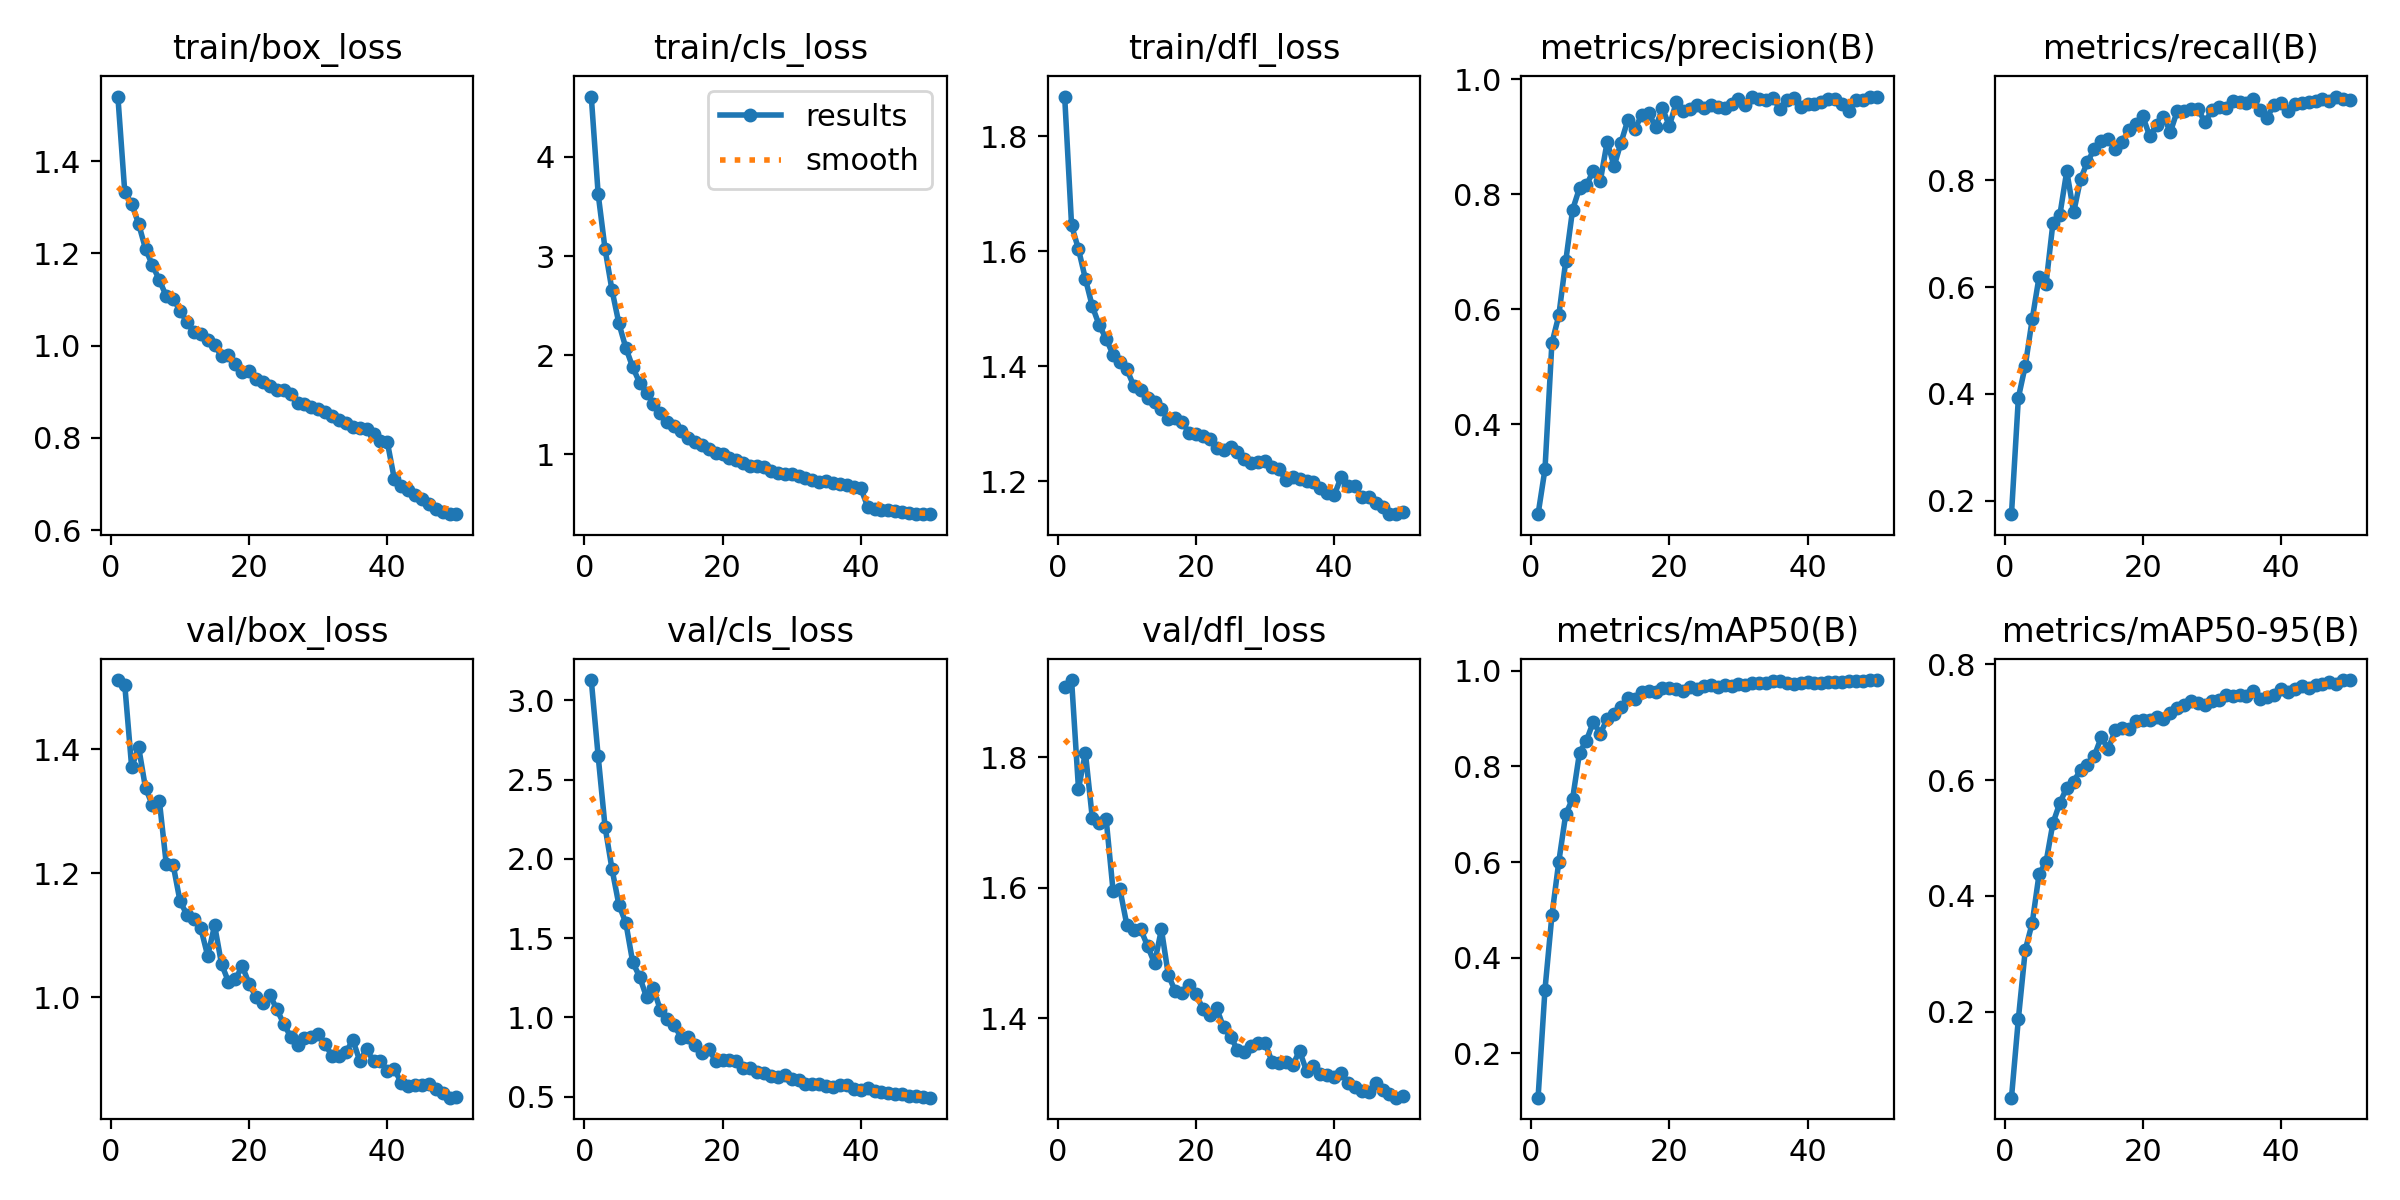

Values plotted in this chart, from the file beside it:
epoch, time, train/box_loss, train/cls_loss, train/dfl_loss, metrics/precision(B), metrics/recall(B), metrics/mAP50(B), metrics/mAP50-95(B), val/box_loss, val/cls_loss, val/dfl_loss, lr/pg0, lr/pg1, lr/pg2
1, 93.37, 1.54, 4.608, 1.869, 0.2433, 0.1751, 0.1069, 0.05196, 1.512, 3.128, 1.908, 9.76585e-05, 9.76585e-05, 9.76585e-05
2, 179.9, 1.333, 3.623, 1.645, 0.3216, 0.3931, 0.3332, 0.1882, 1.504, 2.647, 1.919, 0.0001918, 0.0001918, 0.0001918
3, 266.5, 1.307, 3.068, 1.604, 0.541, 0.453, 0.4881, 0.3071, 1.371, 2.2, 1.752, 0.000282, 0.000282, 0.000282
4, 354, 1.264, 2.656, 1.552, 0.5892, 0.5396, 0.6007, 0.3533, 1.404, 1.936, 1.807, 0.0002765, 0.0002765, 0.0002765
5, 439.9, 1.21, 2.32, 1.504, 0.6834, 0.6198, 0.6999, 0.4382, 1.338, 1.709, 1.707, 0.0002707, 0.0002707, 0.0002707
6, 525.6, 1.174, 2.074, 1.472, 0.7734, 0.606, 0.7327, 0.4581, 1.31, 1.597, 1.699, 0.0002649, 0.0002649, 0.0002649
7, 612.9, 1.142, 1.878, 1.448, 0.811, 0.7198, 0.829, 0.5258, 1.318, 1.348, 1.706, 0.0002591, 0.0002591, 0.0002591
8, 698.9, 1.107, 1.723, 1.42, 0.8158, 0.7349, 0.8543, 0.5604, 1.216, 1.256, 1.596, 0.0002533, 0.0002533, 0.0002533
9, 784.3, 1.102, 1.619, 1.407, 0.8413, 0.8171, 0.8936, 0.5868, 1.214, 1.128, 1.598, 0.0002474, 0.0002474, 0.0002474
10, 872.1, 1.076, 1.513, 1.394, 0.8228, 0.7401, 0.8685, 0.5974, 1.155, 1.184, 1.543, 0.0002416, 0.0002416, 0.0002416
11, 958.4, 1.05, 1.413, 1.366, 0.8914, 0.8023, 0.8998, 0.6176, 1.134, 1.045, 1.535, 0.0002358, 0.0002358, 0.0002358
12, 1044, 1.029, 1.322, 1.359, 0.849, 0.8345, 0.9104, 0.6259, 1.126, 0.9918, 1.536, 0.00023, 0.00023, 0.00023
13, 1130, 1.025, 1.286, 1.344, 0.89, 0.8587, 0.9247, 0.6422, 1.112, 0.9518, 1.511, 0.0002241, 0.0002241, 0.0002241
14, 1220, 1.012, 1.24, 1.338, 0.9297, 0.8733, 0.943, 0.674, 1.067, 0.8728, 1.484, 0.0002183, 0.0002183, 0.0002183
15, 1308, 1.001, 1.161, 1.326, 0.9133, 0.8774, 0.9418, 0.6539, 1.116, 0.8757, 1.536, 0.0002125, 0.0002125, 0.0002125
16, 1394, 0.9773, 1.126, 1.308, 0.9384, 0.8589, 0.9563, 0.6856, 1.054, 0.8246, 1.466, 0.0002067, 0.0002067, 0.0002067
17, 1485, 0.9802, 1.094, 1.31, 0.9423, 0.8719, 0.9572, 0.6898, 1.026, 0.7728, 1.441, 0.0002009, 0.0002009, 0.0002009
18, 1571, 0.9606, 1.05, 1.303, 0.9168, 0.8938, 0.9562, 0.6875, 1.03, 0.7993, 1.439, 0.000195, 0.000195, 0.000195
19, 1656, 0.9428, 1.012, 1.285, 0.9495, 0.9054, 0.9643, 0.7016, 1.051, 0.7261, 1.452, 0.0001892, 0.0001892, 0.0001892
20, 1743, 0.9441, 1.007, 1.282, 0.9191, 0.9198, 0.9633, 0.7037, 1.022, 0.7294, 1.437, 0.0001834, 0.0001834, 0.0001834
21, 1828, 0.9267, 0.9681, 1.279, 0.9601, 0.8828, 0.9613, 0.7033, 1, 0.7338, 1.414, 0.0001776, 0.0001776, 0.0001776
22, 1913, 0.9217, 0.947, 1.274, 0.9454, 0.9029, 0.9586, 0.7091, 0.9918, 0.7285, 1.405, 0.0001718, 0.0001718, 0.0001718
23, 2000, 0.9115, 0.9128, 1.258, 0.949, 0.9186, 0.9655, 0.7062, 1.004, 0.6798, 1.415, 0.0001659, 0.0001659, 0.0001659
24, 2085, 0.9032, 0.882, 1.254, 0.9552, 0.8905, 0.9619, 0.7161, 0.981, 0.6824, 1.386, 0.0001601, 0.0001601, 0.0001601
25, 2172, 0.9026, 0.8855, 1.259, 0.9511, 0.93, 0.9687, 0.7239, 0.9576, 0.655, 1.371, 0.0001543, 0.0001543, 0.0001543
26, 2262, 0.896, 0.8733, 1.25, 0.9551, 0.9292, 0.9712, 0.7288, 0.9369, 0.6501, 1.352, 0.0001485, 0.0001485, 0.0001485
27, 2356, 0.8758, 0.8325, 1.239, 0.9519, 0.9339, 0.9665, 0.7358, 0.9232, 0.631, 1.349, 0.0001426, 0.0001426, 0.0001426
28, 2446, 0.8723, 0.8133, 1.231, 0.9503, 0.9328, 0.971, 0.7326, 0.9345, 0.6247, 1.358, 0.0001368, 0.0001368, 0.0001368
29, 2533, 0.8678, 0.8053, 1.234, 0.957, 0.9088, 0.9693, 0.7298, 0.9366, 0.6374, 1.361, 0.000131, 0.000131, 0.000131
30, 2620, 0.8635, 0.8012, 1.234, 0.9665, 0.9306, 0.9722, 0.7362, 0.9416, 0.6096, 1.362, 0.0001252, 0.0001252, 0.0001252
31, 2707, 0.8566, 0.7775, 1.226, 0.9559, 0.9368, 0.9711, 0.738, 0.9249, 0.6047, 1.333, 0.0001194, 0.0001194, 0.0001194
32, 2793, 0.8482, 0.7639, 1.221, 0.9702, 0.9355, 0.9755, 0.7473, 0.9054, 0.5821, 1.331, 0.0001135, 0.0001135, 0.0001135
33, 2882, 0.8386, 0.7448, 1.203, 0.966, 0.9486, 0.9748, 0.745, 0.9062, 0.5822, 1.333, 0.0001077, 0.0001077, 0.0001077
34, 2967, 0.8329, 0.7245, 1.208, 0.9639, 0.9463, 0.9744, 0.7472, 0.9116, 0.579, 1.329, 0.0001019, 0.0001019, 0.0001019
35, 3052, 0.8225, 0.727, 1.204, 0.968, 0.944, 0.9781, 0.7446, 0.9314, 0.5653, 1.35, 9.60792e-05, 9.60792e-05, 9.60792e-05
36, 3139, 0.8222, 0.7088, 1.2, 0.9484, 0.9513, 0.9789, 0.7535, 0.8981, 0.5639, 1.319, 9.0258e-05, 9.0258e-05, 9.0258e-05
37, 3224, 0.818, 0.7008, 1.199, 0.9644, 0.9312, 0.974, 0.7398, 0.9164, 0.576, 1.327, 8.44368e-05, 8.44368e-05, 8.44368e-05
38, 3309, 0.8076, 0.6909, 1.189, 0.967, 0.9173, 0.9721, 0.7441, 0.897, 0.5723, 1.315, 7.86156e-05, 7.86156e-05, 7.86156e-05
39, 3395, 0.7938, 0.6737, 1.179, 0.9515, 0.9416, 0.9754, 0.7469, 0.8976, 0.5515, 1.314, 7.27944e-05, 7.27944e-05, 7.27944e-05
40, 3481, 0.7901, 0.6597, 1.175, 0.957, 0.9443, 0.9769, 0.7571, 0.8819, 0.5438, 1.31, 6.69732e-05, 6.69732e-05, 6.69732e-05
41, 3567, 0.7114, 0.4718, 1.207, 0.9574, 0.9298, 0.9744, 0.7526, 0.8843, 0.5522, 1.316, 6.1152e-05, 6.1152e-05, 6.1152e-05
42, 3648, 0.6957, 0.4492, 1.192, 0.9613, 0.9423, 0.9742, 0.7577, 0.8629, 0.5348, 1.301, 5.53308e-05, 5.53308e-05, 5.53308e-05
43, 3735, 0.6874, 0.4389, 1.192, 0.9665, 0.9442, 0.9771, 0.7627, 0.8565, 0.5293, 1.294, 4.95096e-05, 4.95096e-05, 4.95096e-05
44, 3817, 0.675, 0.4355, 1.173, 0.9654, 0.9456, 0.9766, 0.7596, 0.8592, 0.5222, 1.289, 4.36884e-05, 4.36884e-05, 4.36884e-05
45, 3899, 0.6671, 0.426, 1.172, 0.957, 0.9477, 0.9773, 0.7633, 0.8587, 0.5188, 1.287, 3.78672e-05, 3.78672e-05, 3.78672e-05
46, 3982, 0.6575, 0.4154, 1.163, 0.9455, 0.9528, 0.9787, 0.7651, 0.8609, 0.5171, 1.301, 3.2046e-05, 3.2046e-05, 3.2046e-05
47, 4065, 0.6453, 0.4074, 1.155, 0.9646, 0.9481, 0.9784, 0.7689, 0.852, 0.5026, 1.291, 2.62248e-05, 2.62248e-05, 2.62248e-05
48, 4148, 0.6383, 0.401, 1.143, 0.9645, 0.9567, 0.9796, 0.7664, 0.8453, 0.5025, 1.283, 2.04036e-05, 2.04036e-05, 2.04036e-05
49, 4229, 0.6344, 0.3968, 1.143, 0.9698, 0.9519, 0.9804, 0.7723, 0.8384, 0.4955, 1.278, 1.45824e-05, 1.45824e-05, 1.45824e-05
50, 4313, 0.6346, 0.3993, 1.147, 0.9687, 0.9499, 0.9808, 0.7726, 0.8396, 0.4941, 1.28, 8.7612e-06, 8.7612e-06, 8.7612e-06
